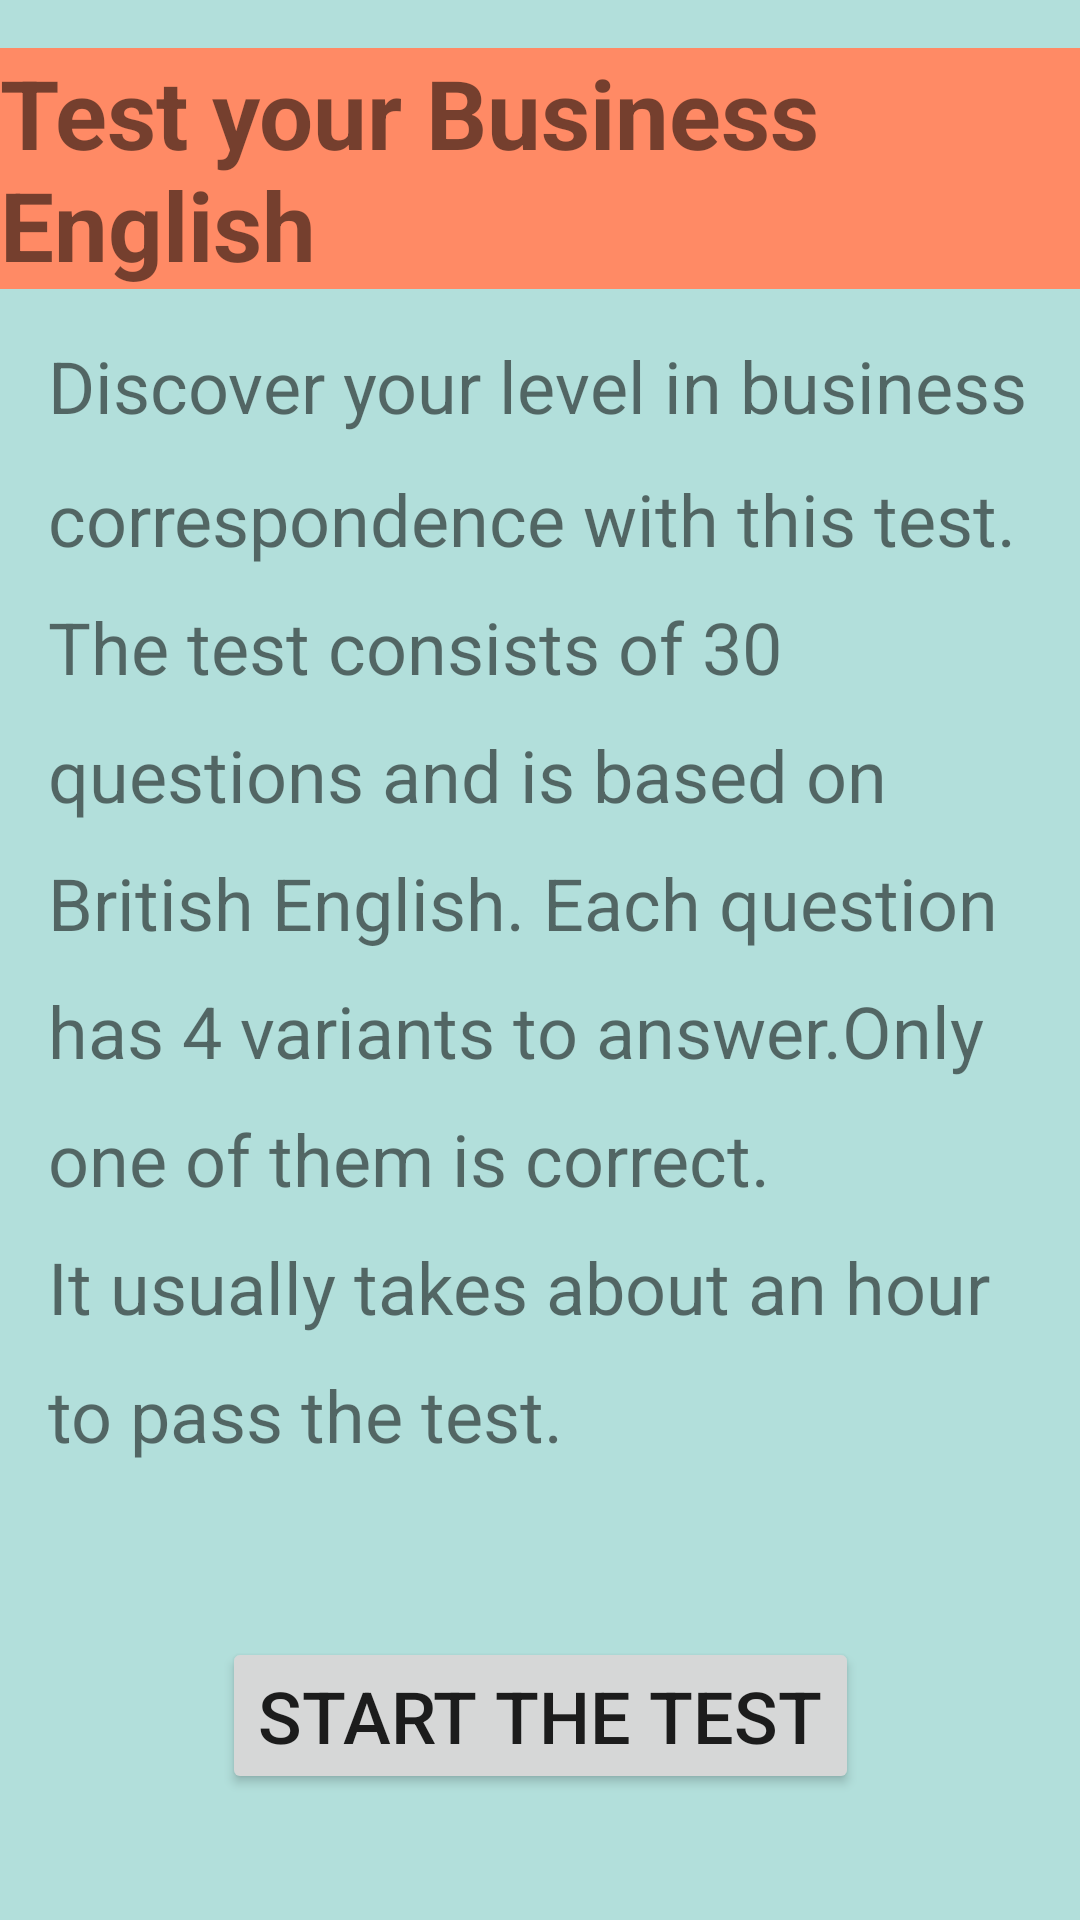

This screen was rendered from an Android layout file. Write that file and the resources it references.
<!-- AndroidManifest.xml: application theme Theme.Mytest -->
<!-- res/layout/fragment_greeting.xml -->
<?xml version="1.0" encoding="utf-8"?>
<androidx.constraintlayout.widget.ConstraintLayout xmlns:android="http://schemas.android.com/apk/res/android"
    xmlns:app="http://schemas.android.com/apk/res-auto"
    xmlns:tools="http://schemas.android.com/tools"
    android:id="@+id/constraint"
    android:background="@color/teal_100"
    android:layout_width="match_parent"
    android:layout_height="match_parent">

    <TextView
        android:id="@+id/heading"
        android:layout_width="wrap_content"
        android:layout_height="wrap_content"
        android:layout_margin="@dimen/common_spacing"
        android:text="@string/greeting_heading"
        android:contentDescription="@string/description_test"
        android:textSize="@dimen/max_size"
        android:textStyle="bold"
        android:background="@color/deep_orange_300"
        app:layout_constraintEnd_toEndOf="parent"
        app:layout_constraintStart_toStartOf="parent"
        app:layout_constraintTop_toTopOf="parent"
         />
    <TextView
        android:id="@+id/greeting"
        android:layout_width="0dp"
        android:layout_height="wrap_content"
        android:lineSpacingMultiplier="1.5"
        android:text="@string/test_features"
        android:textSize="@dimen/middle_size"
        android:minLines="7"
        android:padding="@dimen/common_spacing"
        app:layout_constraintEnd_toEndOf="parent"
        app:layout_constraintStart_toStartOf="parent"
        app:layout_constraintTop_toBottomOf="@id/heading"
        />
    <Button
        android:id="@+id/start"
        android:layout_width="wrap_content"
        android:layout_height="wrap_content"
        app:layout_constraintTop_toBottomOf="@id/greeting"
        app:layout_constraintBottom_toBottomOf="parent"
        app:layout_constraintEnd_toEndOf="parent"
        app:layout_constraintStart_toStartOf="parent"
        android:text="@string/start_button"
        android:textSize="@dimen/middle_size"
        />



</androidx.constraintlayout.widget.ConstraintLayout>
<!-- resources referenced by this layout -->
<resources>
  <color name="deep_orange_300">#FF8A65</color>
  <color name="teal_100">#B2DFDB</color>
  <dimen name="common_spacing">16dp</dimen>
  <dimen name="max_size">32sp</dimen>
  <dimen name="middle_size">24sp</dimen>
  <string name="description_test">This is a Business English test </string>
  <string name="greeting_heading">Test your Business English</string>
  <string name="start_button">Start the test</string>
  <string name="test_features">Discover your level in business correspondence with this test.\nThe test consists of 30 questions and is based on British English. Each question has 4 variants to answer.Only one of them is correct.\nIt usually takes about an hour to pass the test.</string>
  <style name="Theme.Mytest" parent="Theme.MaterialComponents.DayNight.DarkActionBar">
          
          <item name="colorPrimary">@color/teal_600</item>
          <item name="colorPrimaryVariant">@color/teal_800</item>
          <item name="colorOnPrimary">@color/white</item>
          
          <item name="colorSecondary">@color/deep_orange_300</item>
          <item name="colorSecondaryVariant">@color/orange_800</item>
          <item name="colorOnSecondary">@color/black</item>
          
          <item name="android:statusBarColor" tools:targetApi="l">?attr/colorPrimaryVariant</item>
          
      </style>
  <color name="teal_600">#00897B</color>
  <color name="teal_800">#00695C</color>
  <color name="white">#FFFFFFFF</color>
  <color name="orange_800">#EF6C00</color>
  <color name="black">#FF000000</color>
</resources>
